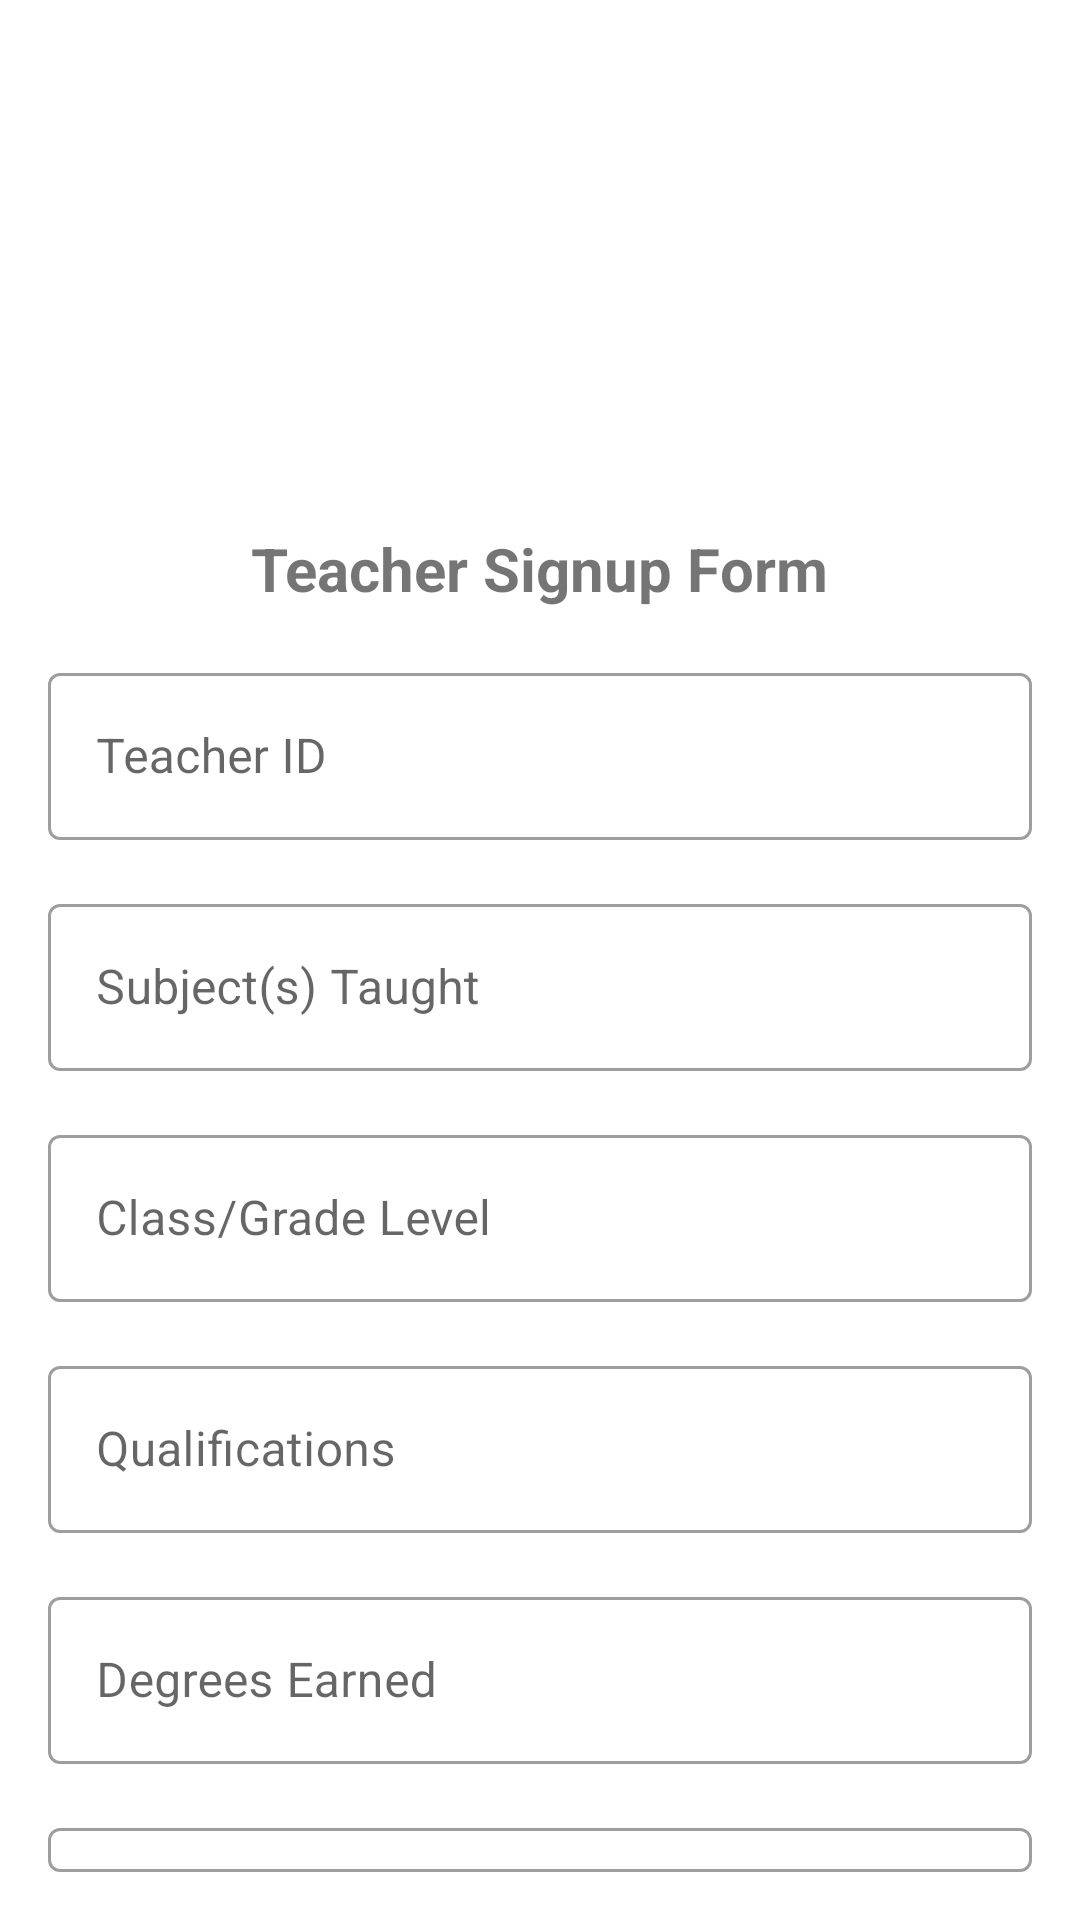

Produce the Android XML layout that renders to this screen, including the resource entries it uses.
<!-- AndroidManifest.xml: application theme Theme.StudentManagementApp -->
<!-- res/layout/activity_teacher_signup.xml -->
<?xml version="1.0" encoding="utf-8"?>
<RelativeLayout xmlns:android="http://schemas.android.com/apk/res/android"
    xmlns:app="http://schemas.android.com/apk/res-auto"
    android:layout_width="match_parent"
    android:layout_height="match_parent"
    xmlns:tool="http://schemas.android.com/tools"
    android:padding="16dp"
    tool:context=".activity.LoginActivity">

    <ImageView
        android:id="@+id/appLogo"
        android:layout_width="120dp"
        android:layout_height="120dp"
        android:layout_centerHorizontal="true"
        android:layout_marginTop="24dp"
        android:src="@drawable/teach"
        android:scaleType="centerCrop"
        app:layout_constraintTop_toTopOf="parent" />



    <TextView
        android:id="@+id/signupTitles"
        android:layout_width="wrap_content"
        android:layout_height="wrap_content"
        android:layout_below="@id/appLogo"
        android:layout_centerHorizontal="true"
        android:layout_marginTop="16dp"
        android:text="Teacher Signup Form"
        android:textSize="20sp"
        android:textStyle="bold" />


    <LinearLayout
        android:id="@+id/teacherFieldsLayout"
        android:layout_width="match_parent"
        android:layout_height="wrap_content"
        android:layout_below="@id/signupTitles"
        android:orientation="vertical">

        <com.google.android.material.textfield.TextInputLayout
            android:id="@+id/teacherIdLayout"
            style="@style/Widget.MaterialComponents.TextInputLayout.OutlinedBox"
            android:layout_width="match_parent"
            android:layout_height="wrap_content"
            android:layout_below="@id/phoneLayout"
            android:layout_marginTop="16dp"
            android:hint="Teacher ID">

            <com.google.android.material.textfield.TextInputEditText
                android:id="@+id/teacherIdEditText"
                android:layout_width="match_parent"
                android:layout_height="wrap_content" />
        </com.google.android.material.textfield.TextInputLayout>

        <com.google.android.material.textfield.TextInputLayout
            android:id="@+id/subjectTaughtLayout"
            style="@style/Widget.MaterialComponents.TextInputLayout.OutlinedBox"
            android:layout_width="match_parent"
            android:layout_height="wrap_content"
            android:layout_below="@id/teacherIdLayout"
            android:layout_marginTop="16dp"
            android:hint="Subject(s) Taught">

            <com.google.android.material.textfield.TextInputEditText
                android:id="@+id/subjectTaughtEditText"
                android:layout_width="match_parent"
                android:layout_height="wrap_content" />
        </com.google.android.material.textfield.TextInputLayout>

        <com.google.android.material.textfield.TextInputLayout
            android:id="@+id/gradeLevelLayout"
            style="@style/Widget.MaterialComponents.TextInputLayout.OutlinedBox"
            android:layout_width="match_parent"
            android:layout_height="wrap_content"
            android:layout_below="@id/subjectTaughtLayout"
            android:layout_marginTop="16dp"
            android:hint="Class/Grade Level">

            <com.google.android.material.textfield.TextInputEditText
                android:id="@+id/gradeLevelEditText"
                android:layout_width="match_parent"
                android:layout_height="wrap_content" />
        </com.google.android.material.textfield.TextInputLayout>

        <com.google.android.material.textfield.TextInputLayout
            android:id="@+id/qualificationsLayout"
            style="@style/Widget.MaterialComponents.TextInputLayout.OutlinedBox"
            android:layout_width="match_parent"
            android:layout_height="wrap_content"
            android:layout_below="@id/gradeLevelLayout"
            android:layout_marginTop="16dp"
            android:hint="Qualifications">

            <com.google.android.material.textfield.TextInputEditText
                android:id="@+id/qualificationsEditText"
                android:layout_width="match_parent"
                android:layout_height="wrap_content" />
        </com.google.android.material.textfield.TextInputLayout>

        <com.google.android.material.textfield.TextInputLayout
            android:id="@+id/degreesEarnedLayout"
            style="@style/Widget.MaterialComponents.TextInputLayout.OutlinedBox"
            android:layout_width="match_parent"
            android:layout_height="wrap_content"
            android:layout_below="@id/qualificationsLayout"
            android:layout_marginTop="16dp"
            android:hint="Degrees Earned">

            <com.google.android.material.textfield.TextInputEditText
                android:id="@+id/degreesEarnedEditText"
                android:layout_width="match_parent"
                android:layout_height="wrap_content" />
        </com.google.android.material.textfield.TextInputLayout>

        <com.google.android.material.textfield.TextInputLayout
            android:id="@+id/teachingExperienceLayout"
            style="@style/Widget.MaterialComponents.TextInputLayout.OutlinedBox"
            android:layout_width="match_parent"
            android:layout_height="wrap_content"
            android:layout_below="@id/degreesEarnedLayout"
            android:layout_marginTop="16dp"
            android:hint="Previous Teaching Experience">

            <com.google.android.material.textfield.TextInputEditText
                android:id="@+id/teachingExperienceEditText"
                android:layout_width="match_parent"
                android:layout_height="wrap_content" />
        </com.google.android.material.textfield.TextInputLayout>

        <com.google.android.material.textfield.TextInputLayout
            android:id="@+id/currentSchoolLayout"
            style="@style/Widget.MaterialComponents.TextInputLayout.OutlinedBox"
            android:layout_width="match_parent"
            android:layout_height="wrap_content"
            android:layout_below="@id/teachingExperienceLayout"
            android:layout_marginTop="16dp"
            android:hint="Current School/Institution">

            <com.google.android.material.textfield.TextInputEditText
                android:id="@+id/currentSchoolEditText"
                android:layout_width="match_parent"
                android:layout_height="wrap_content" />
        </com.google.android.material.textfield.TextInputLayout>
    </LinearLayout>
    <Button
        android:id="@+id/signupButton"
        android:layout_width="match_parent"
        android:layout_height="wrap_content"
        android:layout_below="@id/teacherFieldsLayout"
        android:layout_marginTop="24dp"
        android:text="Signup"
        android:textColor="#fff"
        android:backgroundTint="#0091EA"
        android:elevation="2dp"/>

</RelativeLayout>
<!-- resources referenced by this layout -->
<resources>
  <style name="Theme.StudentManagementApp" parent="Theme.MaterialComponents.DayNight.NoActionBar">
          
          
          <item name="colorPrimary">@color/purple_500</item>
          <item name="colorPrimaryVariant">@color/purple_700</item>
          <item name="colorOnPrimary">@color/white</item>
          
          <item name="colorSecondary">@color/teal_200</item>
          <item name="colorSecondaryVariant">@color/teal_700</item>
          <item name="colorOnSecondary">@color/black</item>
          
          <item name="android:statusBarColor" tools:targetApi="l">?attr/colorPrimaryVariant</item>
          
      </style>
  <color name="purple_500">#FF6200EE</color>
  <color name="purple_700">#FF3700B3</color>
  <color name="white">#FFFFFFFF</color>
  <color name="teal_200">#FF03DAC5</color>
  <color name="teal_700">#FF018786</color>
  <color name="black">#FF000000</color>
</resources>
